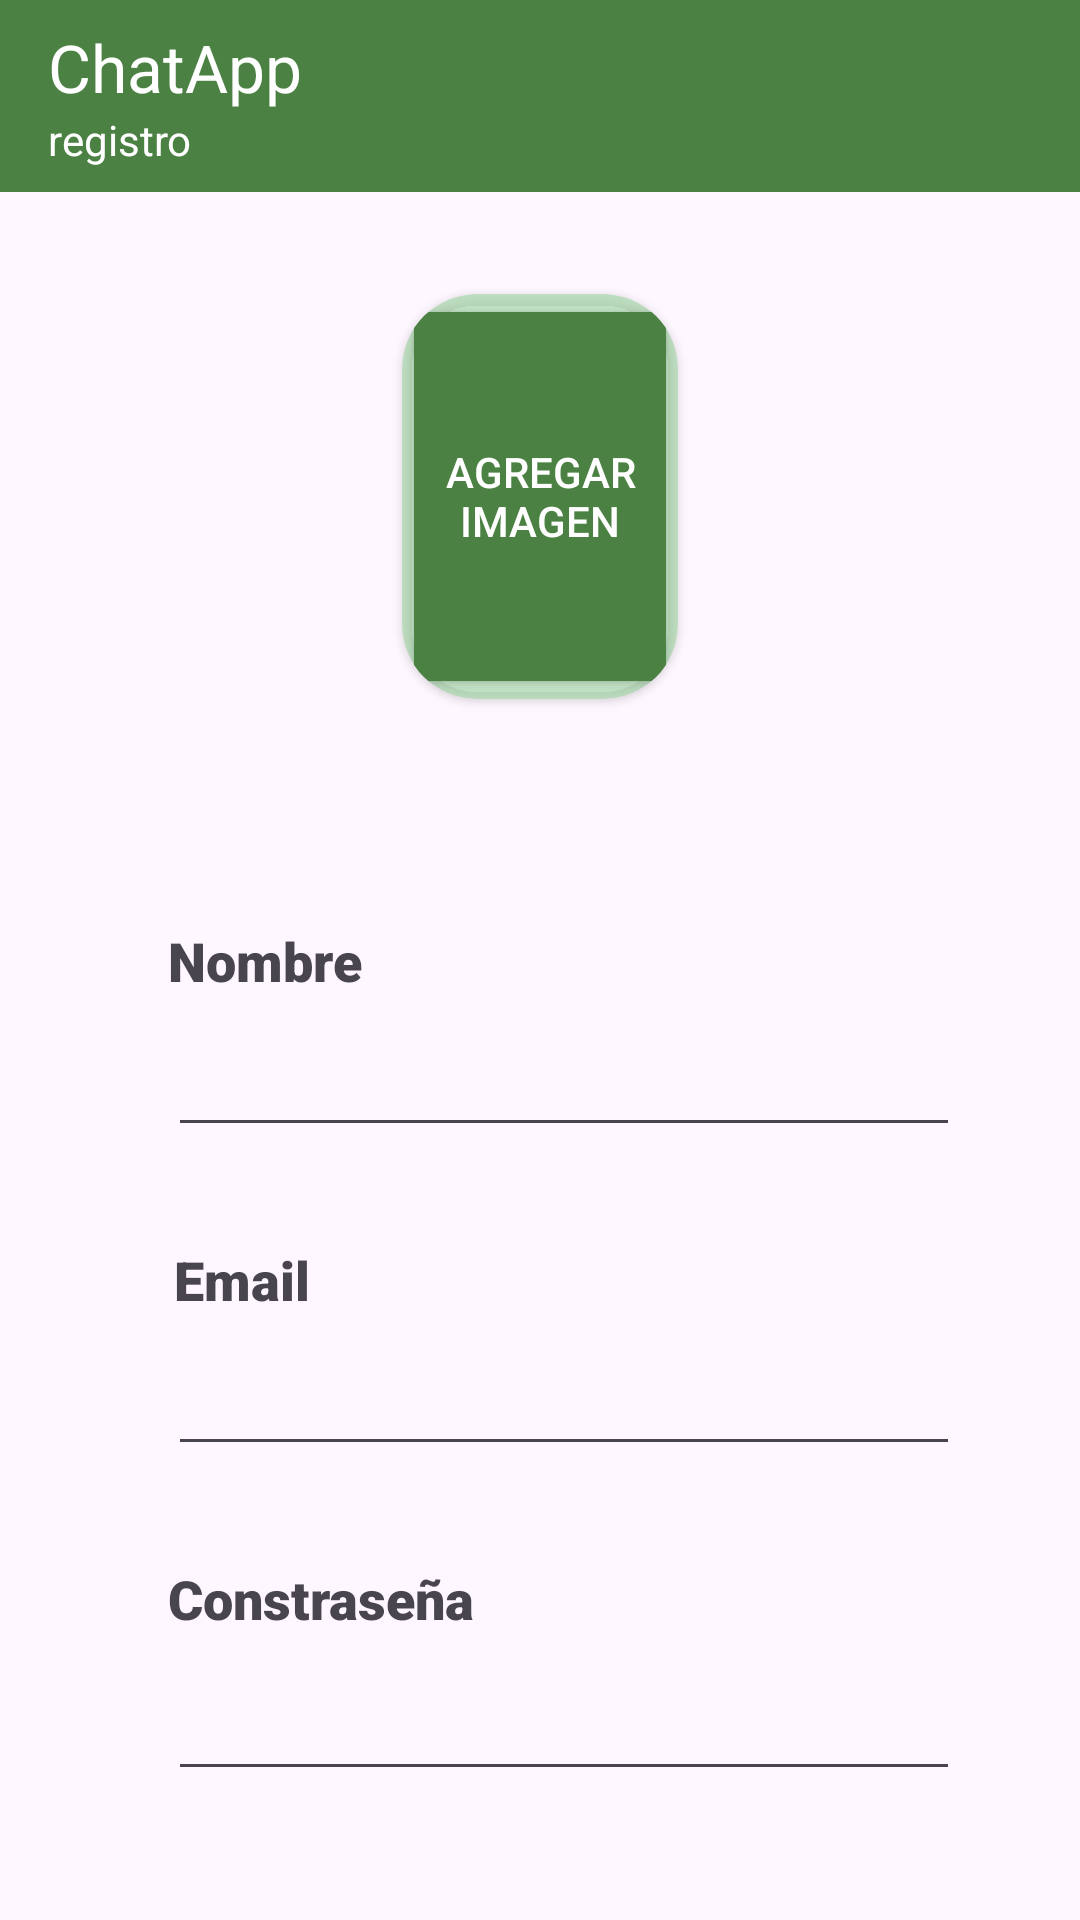

Android layout source for this screen:
<!-- AndroidManifest.xml: application theme Theme.Projecto_1_chat -->
<!-- res/layout/activity_register.xml -->
<?xml version="1.0" encoding="utf-8"?>
<androidx.constraintlayout.widget.ConstraintLayout xmlns:android="http://schemas.android.com/apk/res/android"
    xmlns:app="http://schemas.android.com/apk/res-auto"
    xmlns:tools="http://schemas.android.com/tools"
    android:id="@+id/main"
    android:layout_width="match_parent"
    android:layout_height="match_parent"
    tools:context=".presentation.view.Register">

    <androidx.appcompat.widget.Toolbar
        android:id="@+id/toolbarRegister"
        android:layout_width="0dp"
        android:layout_height="64dp"
        android:background="#4B8142"
        android:minHeight="?attr/actionBarSize"
        android:theme="?attr/actionBarTheme"
        app:layout_constraintEnd_toEndOf="parent"
        app:layout_constraintStart_toStartOf="parent"
        app:layout_constraintTop_toTopOf="parent"
        app:subtitle="registro"
        app:subtitleTextAppearance="@style/TextAppearance.AppCompat.Small"
        app:subtitleTextColor="#FFFFFF"
        app:title="ChatApp"
        app:titleTextAppearance="@style/TextAppearance.AppCompat.Large"
        app:titleTextColor="#FFFFFF" />

    <androidx.core.widget.NestedScrollView
        android:id="@+id/formScrollRegister"
        android:layout_width="0dp"
        android:layout_height="0dp"
        android:layout_marginStart="24dp"
        android:layout_marginTop="82dp"
        android:layout_marginEnd="24dp"
        android:layout_marginBottom="16dp"
        app:layout_constraintBottom_toBottomOf="parent"
        app:layout_constraintEnd_toEndOf="parent"
        app:layout_constraintHorizontal_bias="1.0"
        app:layout_constraintStart_toStartOf="parent"
        app:layout_constraintTop_toTopOf="parent"
        app:layout_constraintVertical_bias="1.0">

        <androidx.constraintlayout.widget.ConstraintLayout
            android:layout_width="match_parent"
            android:layout_height="wrap_content">

        <TextView
            android:id="@+id/textViewNombreRegister"
            android:layout_width="wrap_content"
            android:layout_height="wrap_content"
            android:layout_marginStart="32dp"
            android:layout_marginTop="75dp"
            android:fontFamily="sans-serif-black"
            android:text="Nombre"
            android:textSize="18sp"
            app:layout_constraintStart_toStartOf="parent"
            app:layout_constraintTop_toBottomOf="@+id/cardView2" />

        <EditText
            android:id="@+id/editTextTextNombreRegister"
            android:layout_width="0dp"
            android:layout_height="50dp"
            android:layout_marginStart="32dp"
            android:layout_marginEnd="16dp"
            android:ems="10"
            android:fontFamily="sans-serif-condensed"
            android:inputType="text"
            android:textAppearance="@style/TextAppearance.AppCompat.Small"
            android:textSize="18sp"
            app:layout_constraintEnd_toEndOf="parent"
            app:layout_constraintStart_toStartOf="parent"
            app:layout_constraintTop_toBottomOf="@+id/textViewNombreRegister" />

        <TextView
            android:id="@+id/textViewEmailRegister"
            android:layout_width="0dp"
            android:layout_height="wrap_content"
            android:layout_marginStart="34dp"
            android:layout_marginTop="32dp"
            android:fontFamily="sans-serif-black"
            android:text="Email"
            android:textSize="18sp"
            app:layout_constraintStart_toStartOf="parent"
            app:layout_constraintTop_toBottomOf="@+id/editTextTextNombreRegister" />

        <EditText
            android:id="@+id/editTextTextEmailRegister"
            android:layout_width="0dp"
            android:layout_height="50dp"
            android:layout_marginStart="32dp"
            android:layout_marginEnd="16dp"
            android:ems="10"
            android:fontFamily="sans-serif-condensed"
            android:inputType="text"
            android:textSize="18sp"
            app:layout_constraintEnd_toEndOf="parent"
            app:layout_constraintStart_toStartOf="parent"
            app:layout_constraintTop_toBottomOf="@+id/textViewEmailRegister" />

        <TextView
            android:id="@+id/textViewPasswordRegister"
            android:layout_width="wrap_content"
            android:layout_height="wrap_content"
            android:layout_marginStart="32dp"
            android:layout_marginTop="32dp"
            android:fontFamily="sans-serif-black"
            android:text="Constraseña"
            android:textSize="18sp"
            app:layout_constraintStart_toStartOf="parent"
            app:layout_constraintTop_toBottomOf="@+id/editTextTextEmailRegister" />

        <EditText
            android:id="@+id/editTextTextPasswordRegister"
            android:layout_width="0dp"
            android:layout_height="50dp"
            android:layout_marginStart="32dp"
            android:layout_marginTop="2dp"
            android:layout_marginEnd="16dp"
            android:ems="10"
            android:fontFamily="sans-serif-condensed"
            android:inputType="text"
            android:textSize="18sp"
            app:layout_constraintEnd_toEndOf="parent"
            app:layout_constraintStart_toStartOf="parent"
            app:layout_constraintTop_toBottomOf="@+id/textViewPasswordRegister" />

        <Button
            android:id="@+id/buttonRegister"
            android:layout_width="0dp"
            android:layout_height="55dp"
            android:layout_marginStart="106dp"
            android:layout_marginTop="65dp"
            android:layout_marginEnd="107dp"
            android:backgroundTint="#1B7EC7"
            android:text="Registrarse"
            app:layout_constraintEnd_toEndOf="parent"
            app:layout_constraintHorizontal_bias="0.0"
            app:layout_constraintStart_toStartOf="parent"
            app:layout_constraintTop_toBottomOf="@+id/editTextTextPasswordRegister" />

        <androidx.cardview.widget.CardView
            android:id="@+id/cardView2"
            android:layout_width="0dp"
            android:layout_height="135dp"
            android:layout_marginStart="110dp"
            android:layout_marginTop="16dp"
            android:layout_marginEnd="110dp"
            android:background="#4CAF50"
            android:backgroundTint="#BBADDBB0"
            app:cardCornerRadius="25dp"
            app:layout_constraintEnd_toEndOf="parent"
            app:layout_constraintStart_toStartOf="parent"
            app:layout_constraintTop_toTopOf="parent">

            <Button
                android:id="@+id/buttonSelectProfileImage"
                android:layout_width="match_parent"
                android:layout_height="match_parent"
                android:backgroundTint="#4B8142"
                android:text="Agregar imagen"
                android:textColor="#FFFFFF"
                app:icon="@drawable/outline_image_24"
                app:iconSize="36dp"
                app:iconTint="#FFFFFF" />
        </androidx.cardview.widget.CardView>

        </androidx.constraintlayout.widget.ConstraintLayout>
    </androidx.core.widget.NestedScrollView>

</androidx.constraintlayout.widget.ConstraintLayout>
<!-- resources referenced by this layout -->
<resources>
  <style name="Theme.Projecto_1_chat" parent="Base.Theme.Projecto_1_chat" />
  <style name="Base.Theme.Projecto_1_chat" parent="Theme.Material3.DayNight.NoActionBar">
          
          
      </style>
</resources>
